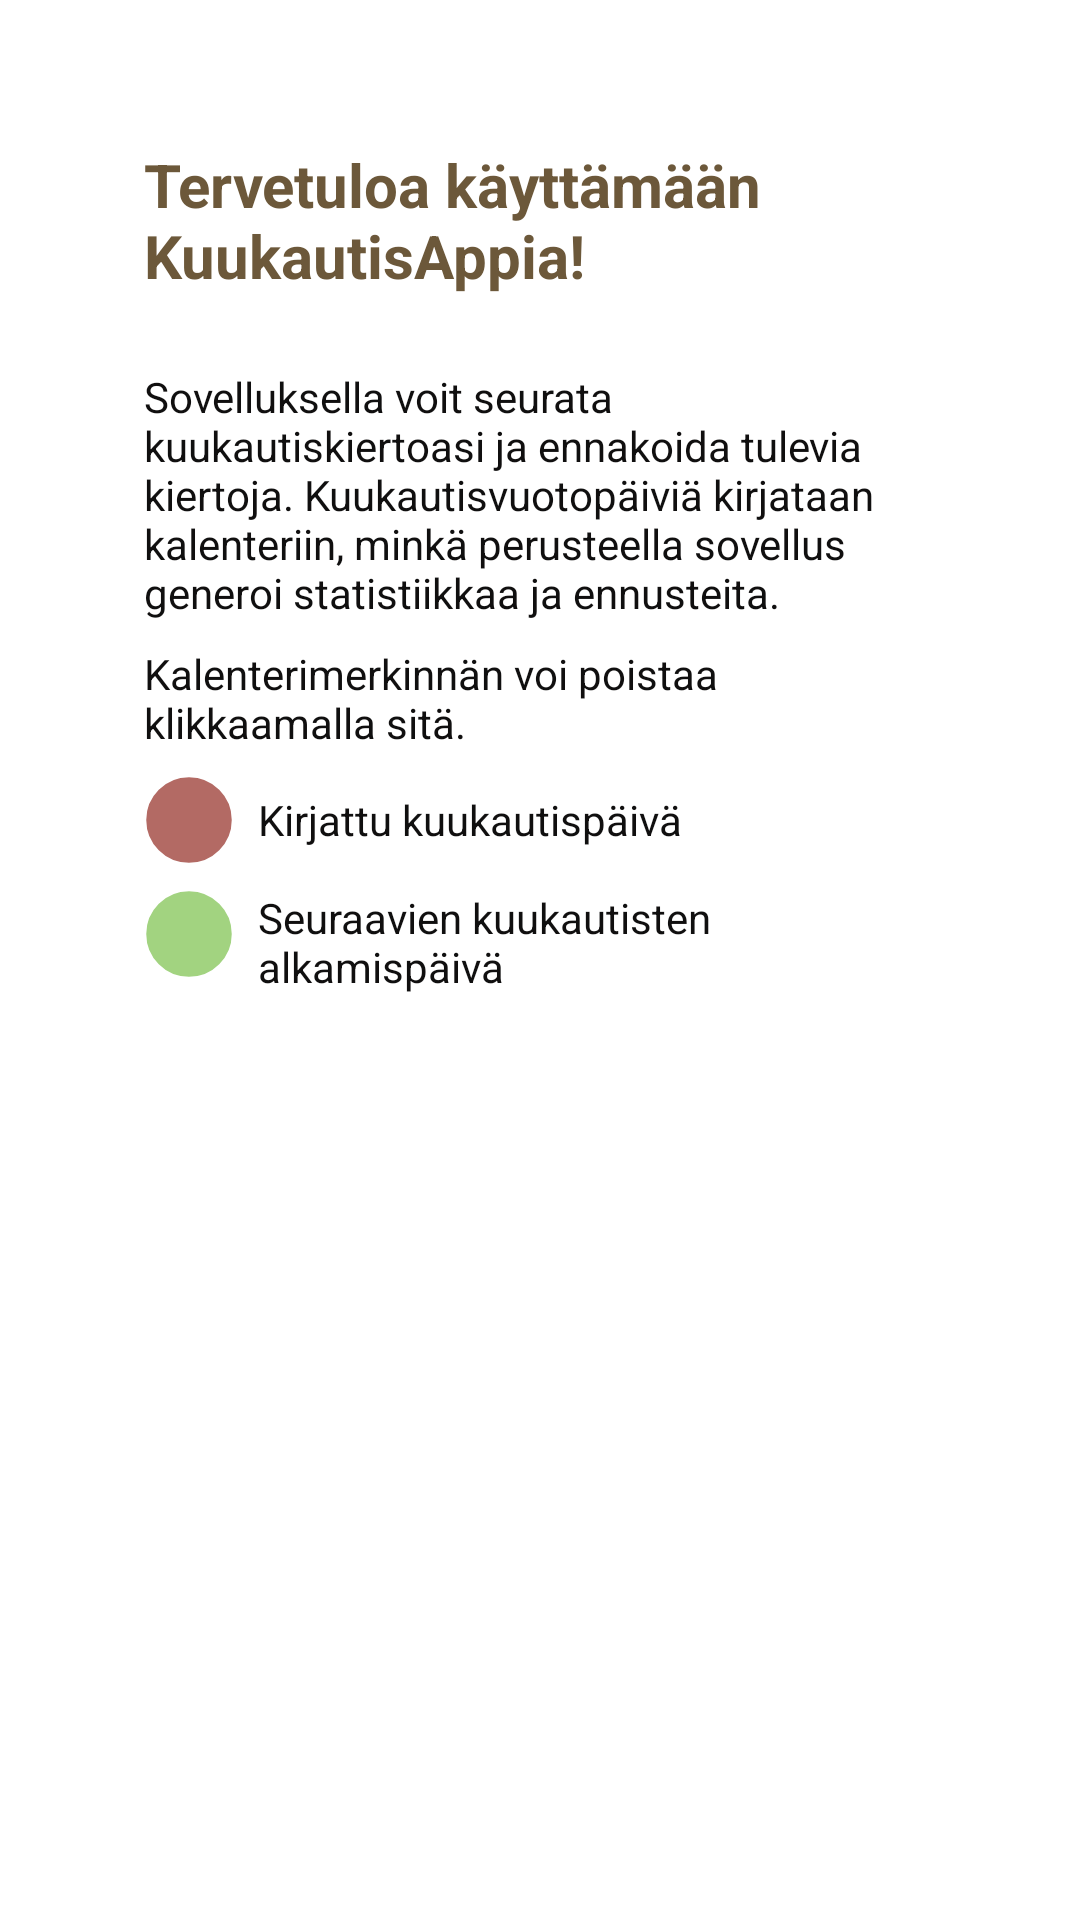

Here is an Android app screen rendered from its layout file. Give the layout XML and the strings, colors and styles it references.
<!-- AndroidManifest.xml: application theme Theme.KuukautisApp -->
<!-- res/layout/dialog_welcome.xml -->
<?xml version="1.0" encoding="utf-8"?>
<LinearLayout
    xmlns:android="http://schemas.android.com/apk/res/android"
    xmlns:app="http://schemas.android.com/apk/res-auto"
    android:id="@+id/layout_main"
    android:layout_width="wrap_content"
    android:layout_height="wrap_content"
    android:orientation="vertical"
    android:layout_gravity="center"
    android:padding="32dp">

    <TextView
        android:id="@+id/welcome_text"
        android:layout_width="wrap_content"
        android:layout_height="wrap_content"
        android:layout_margin="16dp"
        android:layout_gravity="center"
        android:text="@string/welcome_message"
        android:textColor="@color/brown"
        android:textSize="20sp"
        android:textStyle="bold"/>

    <TextView
        android:id="@+id/app_info_text"
        android:layout_width="wrap_content"
        android:layout_height="wrap_content"
        android:layout_marginHorizontal="16dp"
        android:layout_marginTop="8dp"
        android:text="@string/general_app_info"
        android:textColor="@color/black"/>

    <TextView
        android:id="@+id/textView7"
        android:layout_width="wrap_content"
        android:layout_height="wrap_content"
        android:layout_marginHorizontal="16dp"
        android:layout_marginTop="8dp"
        android:text="@string/info_text_deleting"
        android:textColor="@color/black"/>

    <LinearLayout
        android:layout_width="match_parent"
        android:layout_height="wrap_content"
        android:layout_marginTop="8dp"
        android:layout_marginHorizontal="16dp"
        android:orientation="horizontal">

        <ImageView
            android:id="@+id/flow_circle"
            android:layout_width="30dp"
            android:layout_height="30dp"
            android:contentDescription="@string/flow_circle_description"
            app:srcCompat="@drawable/circle_flow" />

        <TextView
            android:id="@+id/flow_circle_description"
            android:layout_width="wrap_content"
            android:layout_height="wrap_content"
            android:layout_marginHorizontal="8dp"
            android:layout_gravity="center"
            android:text="@string/flow_circle_description"
            android:textColor="@color/black" />
    </LinearLayout>

    <LinearLayout
        android:layout_width="match_parent"
        android:layout_height="wrap_content"
        android:layout_marginTop="8dp"
        android:layout_marginHorizontal="16dp"
        android:orientation="horizontal">

        <ImageView
            android:id="@+id/prediction_circle"
            android:layout_width="30dp"
            android:layout_height="30dp"
            android:contentDescription="@string/prediction_circle_description"
            app:srcCompat="@drawable/circle_prediction" />

        <TextView
            android:id="@+id/prediction_circle_description"
            android:layout_width="wrap_content"
            android:layout_height="wrap_content"
            android:layout_marginHorizontal="8dp"
            android:layout_gravity="center"
            android:text="@string/prediction_circle_description"
            android:textColor="@color/black" />
    </LinearLayout>


</LinearLayout>
<!-- resources referenced by this layout -->
<resources>
  <color name="black">#100F0F</color>
  <color name="brown">#6C583A</color>
  <!-- drawable circle_flow (drawable) -->
  <?xml version="1.0" encoding="utf-8"?>
  <shape
      xmlns:android="http://schemas.android.com/apk/res/android"
      android:shape="oval">
  
      <solid
          android:color="@color/brown_red" />
  
      <size
          android:width="120dp"
          android:height="120dp"/>
  
      <stroke
          android:width="3dp"
          android:color="@color/white" />
  </shape>
  <!-- drawable circle_prediction (drawable) -->
  <?xml version="1.0" encoding="utf-8"?>
  <shape
      xmlns:android="http://schemas.android.com/apk/res/android"
      android:shape="oval">
  
      <solid
          android:color="@color/lime_green"/>
  
      <size
          android:width="120dp"
          android:height="120dp"/>
  
      <stroke
          android:width="3dp"
          android:color="@color/white" />
  </shape>
  <string name="flow_circle_description">Kirjattu kuukautispäivä</string>
  <string name="general_app_info">Sovelluksella voit seurata kuukautiskiertoasi ja ennakoida tulevia kiertoja. Kuukautisvuotopäiviä kirjataan kalenteriin, minkä perusteella sovellus generoi statistiikkaa ja ennusteita.</string>
  <string name="info_text_deleting">Kalenterimerkinnän voi poistaa klikkaamalla sitä.</string>
  <string name="prediction_circle_description">Seuraavien kuukautisten alkamispäivä</string>
  <string name="welcome_message">Tervetuloa käyttämään KuukautisAppia!</string>
  <style name="Theme.KuukautisApp" parent="Theme.MaterialComponents.DayNight.DarkActionBar">
          <item name="android:windowBackground">@color/white</item>
  
          
          <item name="colorPrimary">@color/brown</item>
          <item name="colorPrimaryVariant">@color/beige</item>
          <item name="colorOnPrimary">@color/white</item>
  
          
          <item name="colorSecondary">@color/dark_green</item>
          <item name="colorSecondaryVariant">@color/green</item>
          <item name="colorOnSecondary">@color/white</item>
  
          
          <item name="android:statusBarColor">@color/brown</item>
      </style>
  <color name="brown_red">#B36A64</color>
  <color name="white">#FFFFFF</color>
  <color name="lime_green">#A2D380</color>
  <color name="beige">#BCAE85</color>
  <color name="dark_green">#336123</color>
  <color name="green">#599843</color>
</resources>
